The GitHub repository Winnie0001/GestureRobotProject contains a labelled image folder "hagrid" with 5 categories: fist, palm, pointer, thumbs up, victory. Examples follow, each with its label.

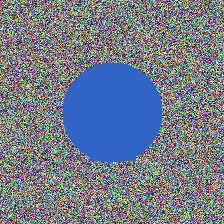
Label: thumbs up

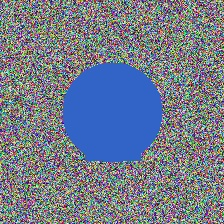
Label: victory

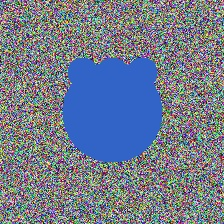
Label: palm

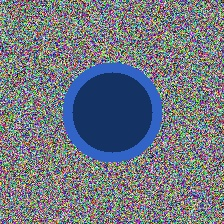
Label: fist

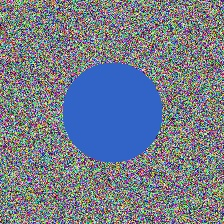
Label: pointer

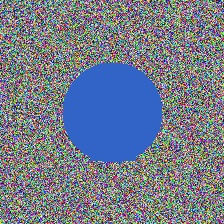
Label: thumbs up
